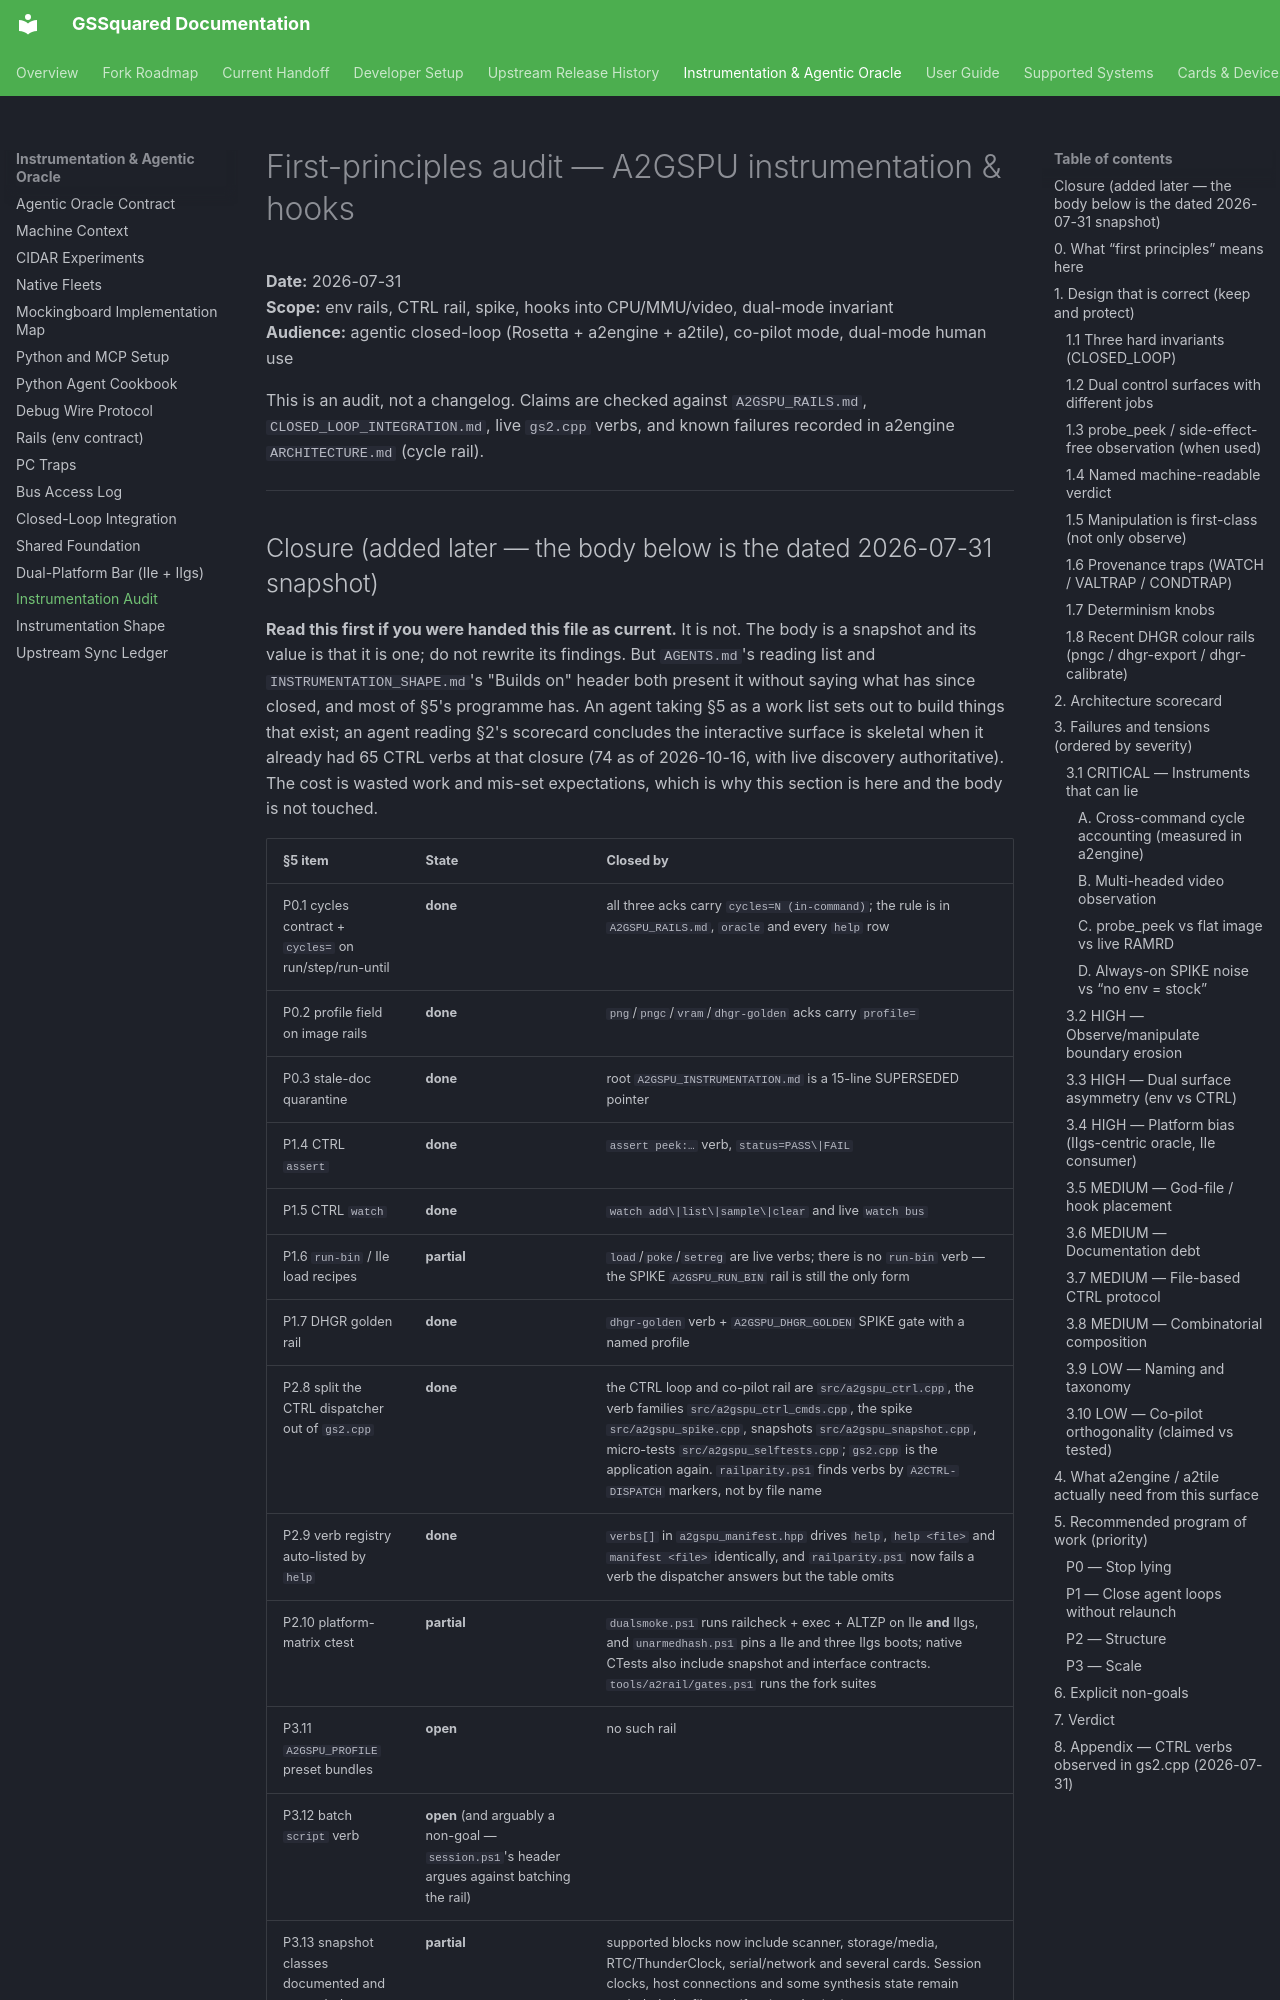

repository: BradHawthorne/gssquared · page: INSTRUMENTATION_AUDIT/index.html · generator: mkdocs

# First-principles audit — A2GSPU instrumentation & hooks

**Date:** 2026-07-31  
**Scope:** env rails, CTRL rail, spike, hooks into CPU/MMU/video, dual-mode invariant  
**Audience:** agentic closed-loop (Rosetta + a2engine + a2tile), co-pilot mode, dual-mode human use  

This is an audit, not a changelog. Claims are checked against `A2GSPU_RAILS.md`,
`CLOSED_LOOP_INTEGRATION.md`, live `gs2.cpp` verbs, and known failures recorded in
a2engine `ARCHITECTURE.md` (cycle rail).

---
